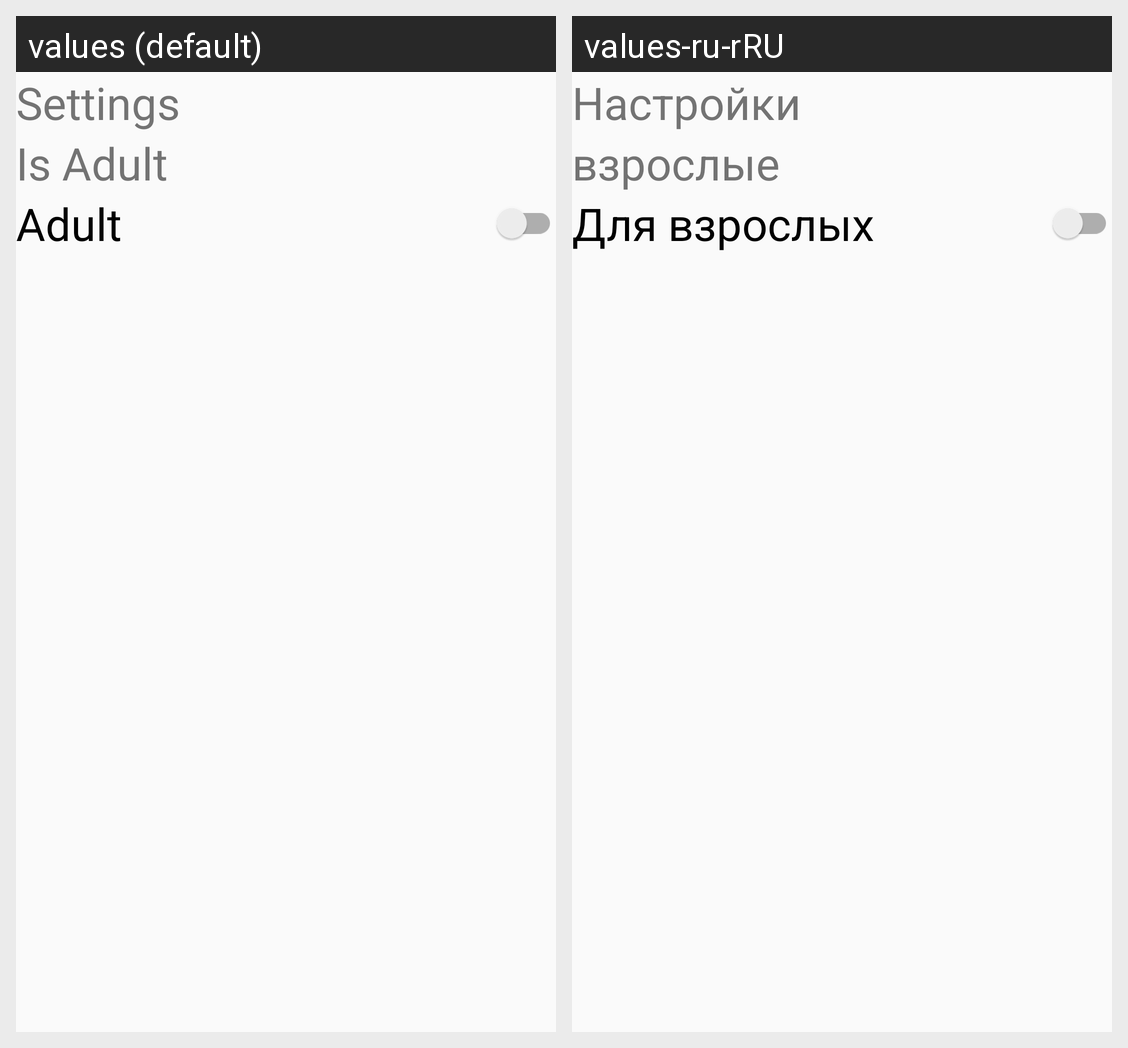

Locale-by-locale string values for the Android screen shown in this grid:
Android screen res/layout/fragment_settings.xml rendered under 2 locales, left to right: values (default), values-ru-rRU. Device: Nexus 5 (rendered at 1080×1920; each locale shown at half size, 540×960, under a caption strip naming it); theme MovieApplication.NoActionBar.
Strings drawn on this screen, with the default value and each locale's value (text and hints the layout hard-codes, and strings that could not be matched under every locale, appear in the picture but are not listed):

settings
  values: Settings
  values-ru-rRU: Настройки

is_adult
  values: Is Adult
  values-ru-rRU: взрослые

adult
  values: Adult
  values-ru-rRU: Для взрослых
